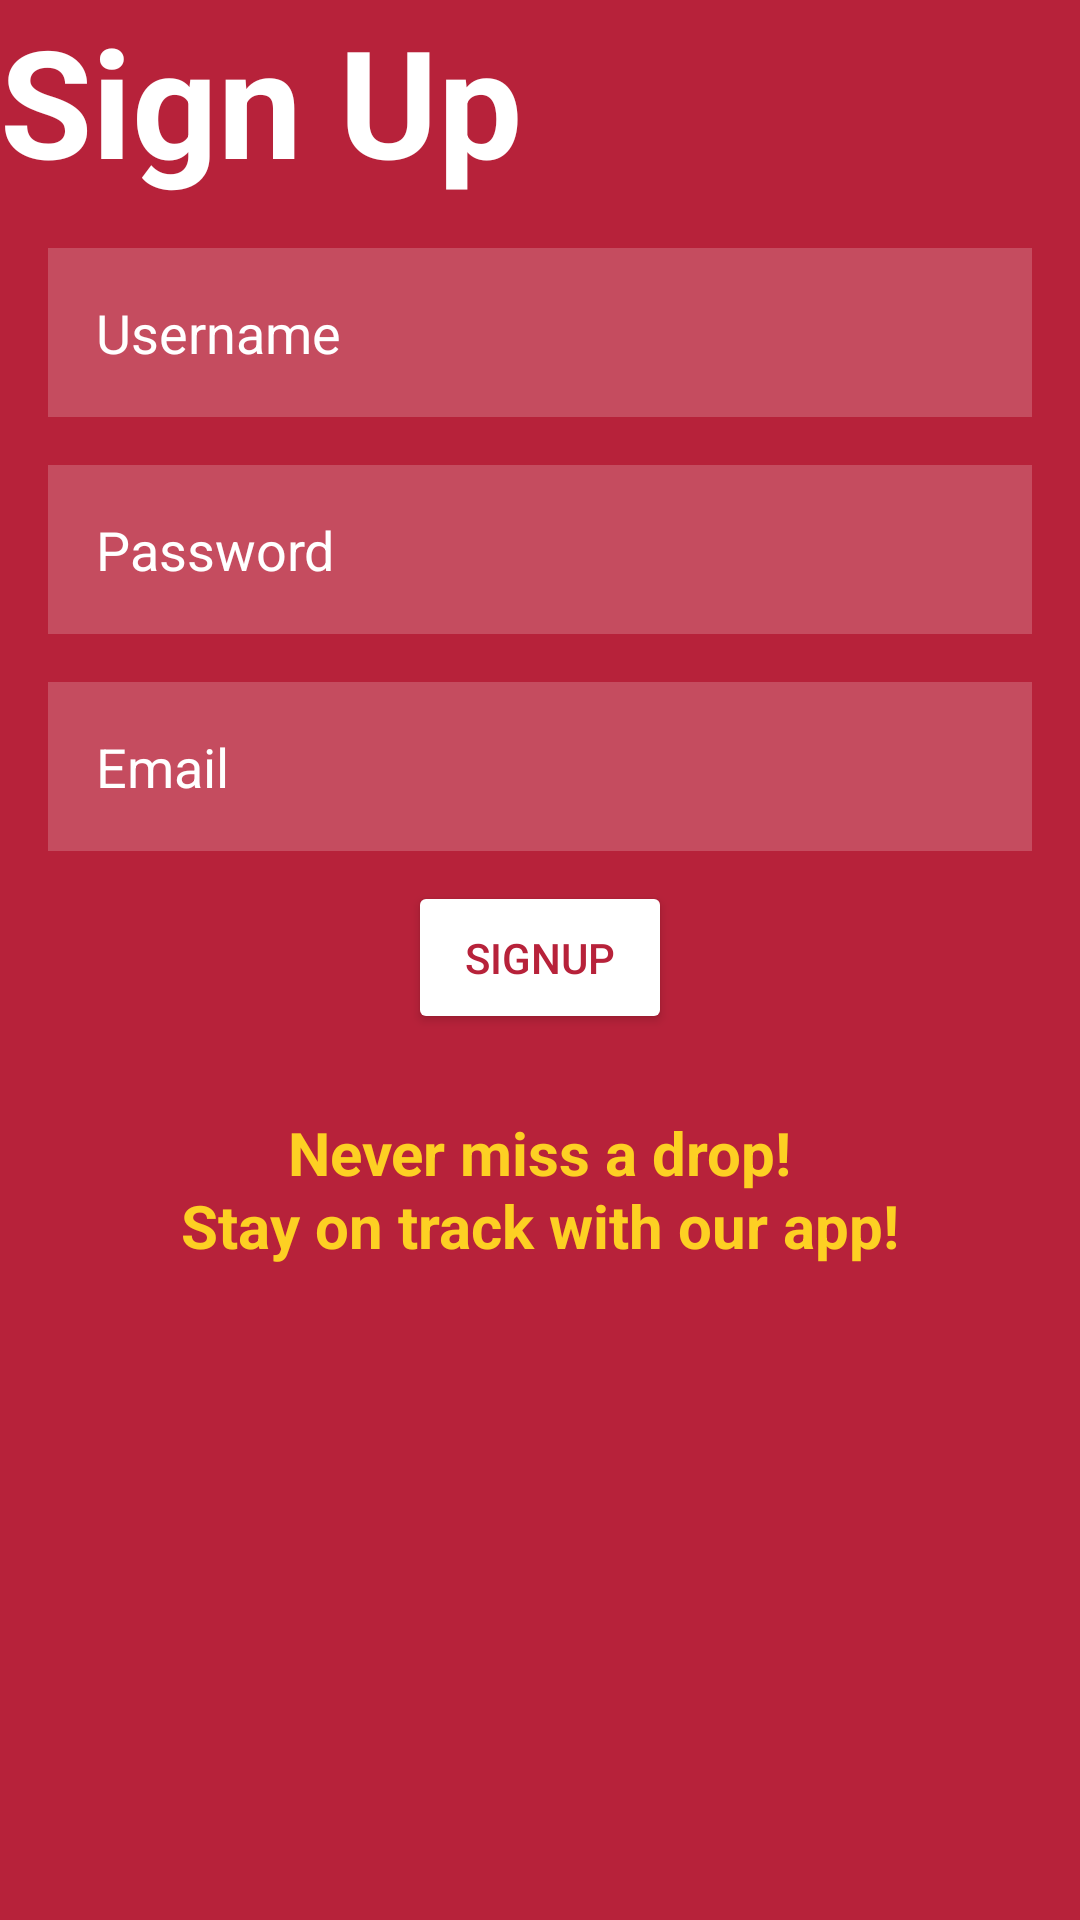

Here is an Android app screen rendered from its layout file. Give the layout XML and the strings, colors and styles it references.
<!-- AndroidManifest.xml: application theme Theme.CyDropReminderApp -->
<!-- res/layout/activity_signup.xml -->
<?xml version="1.0" encoding="utf-8"?>
<RelativeLayout xmlns:android="http://schemas.android.com/apk/res/android"
    xmlns:tools="http://schemas.android.com/tools"
    android:id="@+id/main"
    android:layout_width="match_parent"
    android:layout_height="match_parent"
    android:background="@color/isu"
    tools:context=".MainActivity">

    <TextView
        android:id="@+id/signUp"
        android:layout_width="wrap_content"
        android:layout_height="wrap_content"
        android:text="Sign Up"
        android:layout_alignParentStart="true"
        android:layout_alignParentTop="true"
        android:textColor="@color/white"
        android:layout_centerHorizontal="true"
        android:textSize="50dp"
        android:textStyle="bold" />

    <EditText
        android:id="@+id/name"
        android:layout_width="match_parent"
        android:layout_height="wrap_content"
        android:hint="Username"
        android:layout_below="@id/signUp"
        android:layout_marginTop="16dp"
        android:layout_marginStart="16dp"
        android:layout_marginEnd="16dp"
        android:padding="16dp"
        android:background="#30ffffff"
        android:textColor="@color/white"
        android:textColorHint="@color/white" />

    <EditText
        android:id="@+id/pass"
        android:layout_width="match_parent"
        android:layout_height="wrap_content"
        android:hint="Password"
        android:layout_below="@id/name"
        android:layout_marginTop="16dp"
        android:layout_marginStart="16dp"
        android:layout_marginEnd="16dp"
        android:padding="16dp"
        android:background="#30ffffff"
        android:textColor="@color/white"
        android:textColorHint="@color/white" />


    <EditText
        android:id="@+id/dob"
        android:layout_width="match_parent"
        android:layout_height="wrap_content"
        android:hint="Email"
        android:layout_below="@id/pass"
        android:layout_marginTop="16dp"
        android:layout_marginStart="16dp"
        android:layout_marginEnd="16dp"
        android:padding="16dp"
        android:background="#30ffffff"
        android:textColor="@color/white"
        android:textColorHint="@color/white"
        />

    <Button
        android:id="@+id/signup_button"
        android:text="SignUp"
        android:textColor="@color/isu"
        android:backgroundTint="@color/white"
        android:layout_width="wrap_content"
        android:layout_height="wrap_content"
        android:layout_below="@id/dob"
        android:layout_centerHorizontal="true"
        android:layout_marginTop="10dp"
        android:padding="16dp" />

    <TextView
        android:id="@+id/textView"
        android:layout_width="wrap_content"
        android:layout_height="wrap_content"
        android:layout_below="@id/signup_button"
        android:layout_marginTop="10dp"
        android:layout_centerHorizontal="true"
        android:padding="16dp"
        android:text="Never miss a drop!"
        android:textColor="@color/gold"
        android:textSize="20sp"
        android:textStyle="bold" />

    <TextView
        android:id="@+id/textView2"
        android:layout_width="wrap_content"
        android:layout_height="wrap_content"
        android:layout_below="@id/textView"
        android:layout_marginTop="-35dp"
        android:layout_centerHorizontal="true"
        android:padding="16dp"
        android:text="Stay on track with our app!"
        android:textColor="@color/gold"
        android:textSize="20sp"
        android:textStyle="bold" />


</RelativeLayout>
<!-- resources referenced by this layout -->
<resources>
  <color name="gold">#FDD023</color>
  <color name="isu">#B7223A</color>
  <color name="white">#FFFFFFFF</color>
  <style name="Theme.CyDropReminderApp" parent="Base.Theme.CyDropReminderApp" />
  <style name="Base.Theme.CyDropReminderApp" parent="Theme.Material3.DayNight.NoActionBar">
          
          
      </style>
</resources>
